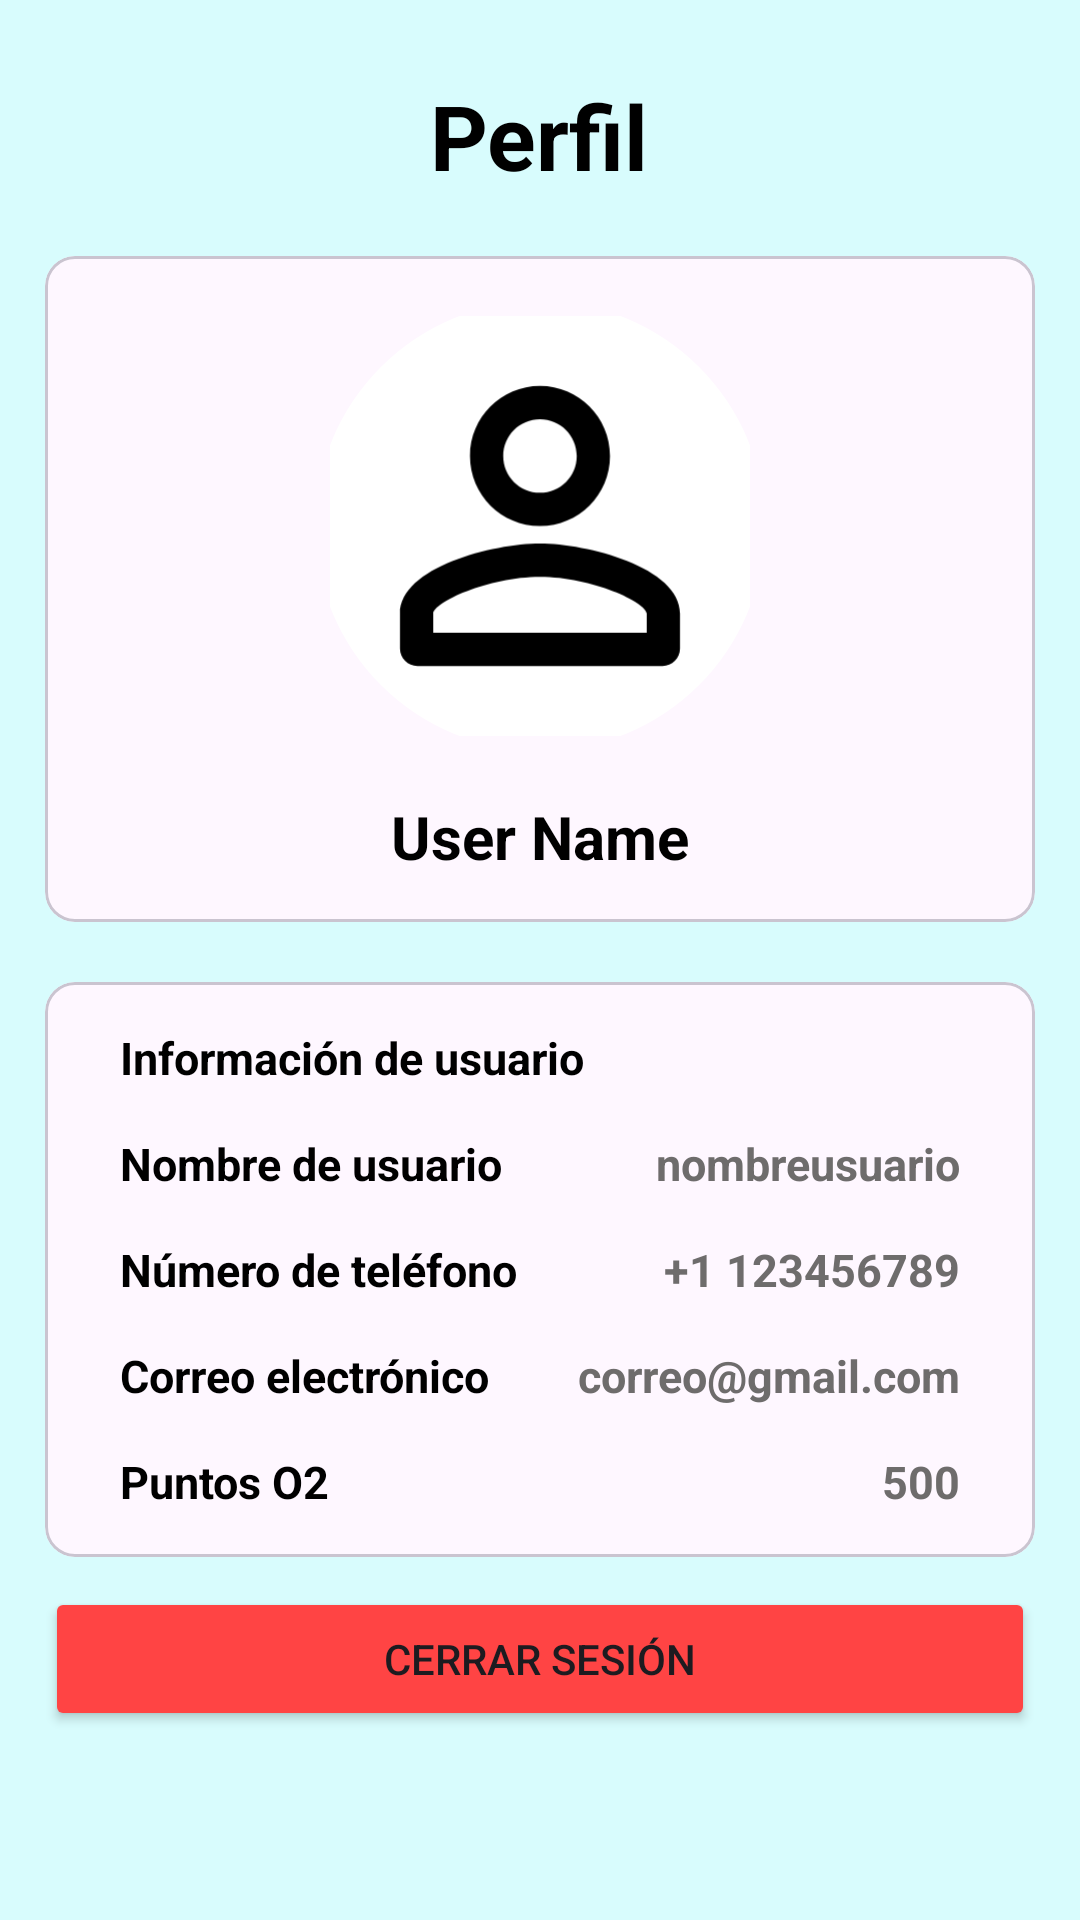

Write the Android layout XML for this screen, with the resource values it uses.
<!-- AndroidManifest.xml: application theme Theme.BlaBlaCar -->
<!-- res/layout/fragment_profile.xml -->
<?xml version="1.0" encoding="utf-8"?>
<ScrollView xmlns:android="http://schemas.android.com/apk/res/android"
    xmlns:app="http://schemas.android.com/apk/res-auto"
    xmlns:tools="http://schemas.android.com/tools"
    android:layout_width="match_parent"
    android:layout_height="match_parent"
    android:background="@color/lightBlue"
    tools:context=".activities.MainActivity">

    <LinearLayout
        android:layout_width="match_parent"
        android:layout_height="wrap_content"
        android:layout_marginTop="10dp"
        android:orientation="vertical"
        android:padding="15dp">

        <TextView
            android:layout_width="wrap_content"
            android:layout_height="wrap_content"
            android:layout_gravity="center"
            android:text="@string/profile"
            android:textColor="@color/black"
            android:textSize="30sp"
            android:textStyle="bold" />

        <com.google.android.material.card.MaterialCardView
            android:layout_width="match_parent"
            android:layout_height="wrap_content"
            android:layout_marginTop="20dp"
            app:cardCornerRadius="10dp">

            <LinearLayout
                android:layout_width="match_parent"
                android:layout_height="wrap_content"
                android:layout_marginTop="0dp"
                android:orientation="vertical"
                android:padding="15dp">

                <com.google.android.material.imageview.ShapeableImageView
                    android:id="@+id/imgUsuario"
                    android:layout_width="150dp"
                    android:layout_height="150dp"
                    android:layout_gravity="center"
                    android:background="@drawable/rounded_corner"
                    android:padding="5dp"
                    android:src="@drawable/ic_profile_foreground" />

                <LinearLayout
                    android:layout_width="wrap_content"
                    android:layout_height="wrap_content"
                    android:layout_gravity="center"
                    android:layout_marginTop="15dp"
                    android:orientation="horizontal">

                    <TextView
                        android:id="@+id/txtNombre"
                        android:layout_width="wrap_content"
                        android:layout_height="wrap_content"
                        android:text="User Name"
                        android:textAlignment="center"
                        android:textColor="@color/black"
                        android:textSize="20sp"
                        android:textStyle="bold" />

                </LinearLayout>
            </LinearLayout>

        </com.google.android.material.card.MaterialCardView>

        <com.google.android.material.card.MaterialCardView
            android:layout_width="match_parent"
            android:layout_height="wrap_content"
            android:layout_marginTop="10dp"
            app:cardCornerRadius="10dp"/>

        <com.google.android.material.card.MaterialCardView
            android:layout_width="match_parent"
            android:layout_height="wrap_content"
            android:layout_marginTop="10dp"
            app:cardCornerRadius="10dp">

            <LinearLayout
                android:layout_width="match_parent"
                android:layout_height="wrap_content"
                android:orientation="vertical"
                android:padding="15dp">

                <RelativeLayout
                    android:layout_width="match_parent"
                    android:layout_height="wrap_content"
                    android:layout_marginStart="10dp"
                    android:layout_marginEnd="10dp">

                    <TextView
                        android:layout_width="wrap_content"
                        android:layout_height="wrap_content"
                        android:layout_alignParentStart="true"
                        android:text="@string/user_information"
                        android:textColor="@color/black"
                        android:textSize="15sp"
                        android:textStyle="bold" />
                </RelativeLayout>

                <RelativeLayout
                    android:layout_width="match_parent"
                    android:layout_height="wrap_content"
                    android:layout_marginStart="10dp"
                    android:layout_marginTop="15dp"
                    android:layout_marginEnd="10dp">

                    <TextView
                        android:layout_width="wrap_content"
                        android:layout_height="wrap_content"
                        android:layout_alignParentStart="true"
                        android:text="@string/username_"
                        android:textColor="@color/black"
                        android:textSize="15sp"
                        android:textStyle="bold" />

                    <TextView
                        android:id="@+id/username"
                        android:layout_width="wrap_content"
                        android:layout_height="wrap_content"
                        android:layout_alignParentEnd="true"
                        android:text="nombreusuario"
                        android:textColor="#6E6C6C"
                        android:textSize="15sp"
                        android:textStyle="bold" />
                </RelativeLayout>

                <RelativeLayout
                    android:layout_width="match_parent"
                    android:layout_height="wrap_content"
                    android:layout_marginStart="10dp"
                    android:layout_marginTop="15dp"
                    android:layout_marginEnd="10dp">

                    <TextView
                        android:layout_width="wrap_content"
                        android:layout_height="wrap_content"
                        android:layout_alignParentStart="true"
                        android:text="@string/mobile"
                        android:textColor="@color/black"
                        android:textSize="15sp"
                        android:textStyle="bold" />

                    <TextView
                        android:id="@+id/txtPhone"
                        android:layout_width="wrap_content"
                        android:layout_height="wrap_content"
                        android:layout_alignParentEnd="true"
                        android:text="+1 123456789"
                        android:textColor="#6E6C6C"
                        android:textSize="15sp"
                        android:textStyle="bold" />
                </RelativeLayout>

                <RelativeLayout
                    android:layout_width="match_parent"
                    android:layout_height="wrap_content"
                    android:layout_marginStart="10dp"
                    android:layout_marginTop="15dp"
                    android:layout_marginEnd="10dp">

                    <TextView
                        android:layout_width="wrap_content"
                        android:layout_height="wrap_content"
                        android:layout_alignParentStart="true"
                        android:text="@string/email"
                        android:textColor="@color/black"
                        android:textSize="15sp"
                        android:textStyle="bold" />

                    <TextView
                        android:id="@+id/txtMail"
                        android:layout_width="wrap_content"
                        android:layout_height="wrap_content"
                        android:layout_alignParentEnd="true"
                        android:text="correo@gmail.com"
                        android:textColor="#6E6C6C"
                        android:textSize="15sp"
                        android:textStyle="bold" />
                </RelativeLayout>
                <RelativeLayout
                    android:layout_width="match_parent"
                    android:layout_height="wrap_content"
                    android:layout_marginStart="10dp"
                    android:layout_marginTop="15dp"
                    android:layout_marginEnd="10dp">

                    <TextView
                        android:layout_width="wrap_content"
                        android:layout_height="wrap_content"
                        android:layout_alignParentStart="true"
                        android:text="Puntos O2"
                        android:textColor="@color/black"
                        android:textSize="15sp"
                        android:textStyle="bold" />

                    <TextView
                        android:id="@+id/txtO2Points"
                        android:layout_width="wrap_content"
                        android:layout_height="wrap_content"
                        android:layout_alignParentEnd="true"
                        android:text="500"
                        android:textColor="#6E6C6C"
                        android:textSize="15sp"
                        android:textStyle="bold" />
                </RelativeLayout>
            </LinearLayout>

        </com.google.android.material.card.MaterialCardView>
        <Space
            android:layout_width="match_parent"
            android:layout_height="10dp" />
        <RelativeLayout
            android:layout_width="match_parent"
            android:layout_height="wrap_content">

            <Button
                android:id="@+id/btnLogOut"
                android:layout_width="match_parent"
                android:layout_height="wrap_content"
                android:backgroundTint="@android:color/holo_red_light"
                android:text="@string/logout" />
        </RelativeLayout>

    </LinearLayout>

</ScrollView>
<!-- resources referenced by this layout -->
<resources>
  <color name="black">#FF000000</color>
  <color name="lightBlue">#d8fcfd</color>
  <!-- drawable ic_profile_foreground (drawable) -->
  <vector xmlns:android="http://schemas.android.com/apk/res/android"
      android:width="108dp"
      android:height="108dp"
      android:viewportWidth="24"
      android:viewportHeight="24"
      android:tint="#000000">
    <group android:scaleX="1"
        android:scaleY="1"
        android:translateX="0"
        android:translateY="0">
      <path
          android:fillColor="@android:color/white"
          android:pathData="M12,5.9c1.16,0 2.1,0.94 2.1,2.1s-0.94,2.1 -2.1,2.1S9.9,9.16 9.9,8s0.94,-2.1 2.1,-2.1m0,9c2.97,0 6.1,1.46 6.1,2.1v1.1L5.9,18.1L5.9,17c0,-0.64 3.13,-2.1 6.1,-2.1M12,4C9.79,4 8,5.79 8,8s1.79,4 4,4 4,-1.79 4,-4 -1.79,-4 -4,-4zM12,13c-2.67,0 -8,1.34 -8,4v2c0,0.55 0.45,1 1,1h14c0.55,0 1,-0.45 1,-1v-2c0,-2.66 -5.33,-4 -8,-4z"/>
    </group>
  </vector>
  <!-- drawable rounded_corner (drawable) -->
  <?xml version="1.0" encoding="utf-8"?>
  <shape xmlns:android="http://schemas.android.com/apk/res/android">
      <solid android:color="#ffff" />
      <corners android:radius="300dp"/>
  </shape>
  <string name="email">Correo electrónico</string>
  <string name="logout">Cerrar sesión</string>
  <string name="mobile">Número de teléfono</string>
  <string name="profile">Perfil</string>
  <string name="user_information">Información de usuario</string>
  <string name="username_">Nombre de usuario</string>
  <style name="Theme.BlaBlaCar" parent="Base.Theme.BlaBlaCar" />
  <style name="Base.Theme.BlaBlaCar" parent="Theme.Material3.DayNight.NoActionBar">
          
          <item name="colorPrimary">@color/colorPrimary</item>
      </style>
  <color name="colorPrimary">#03A9F4</color>
</resources>
